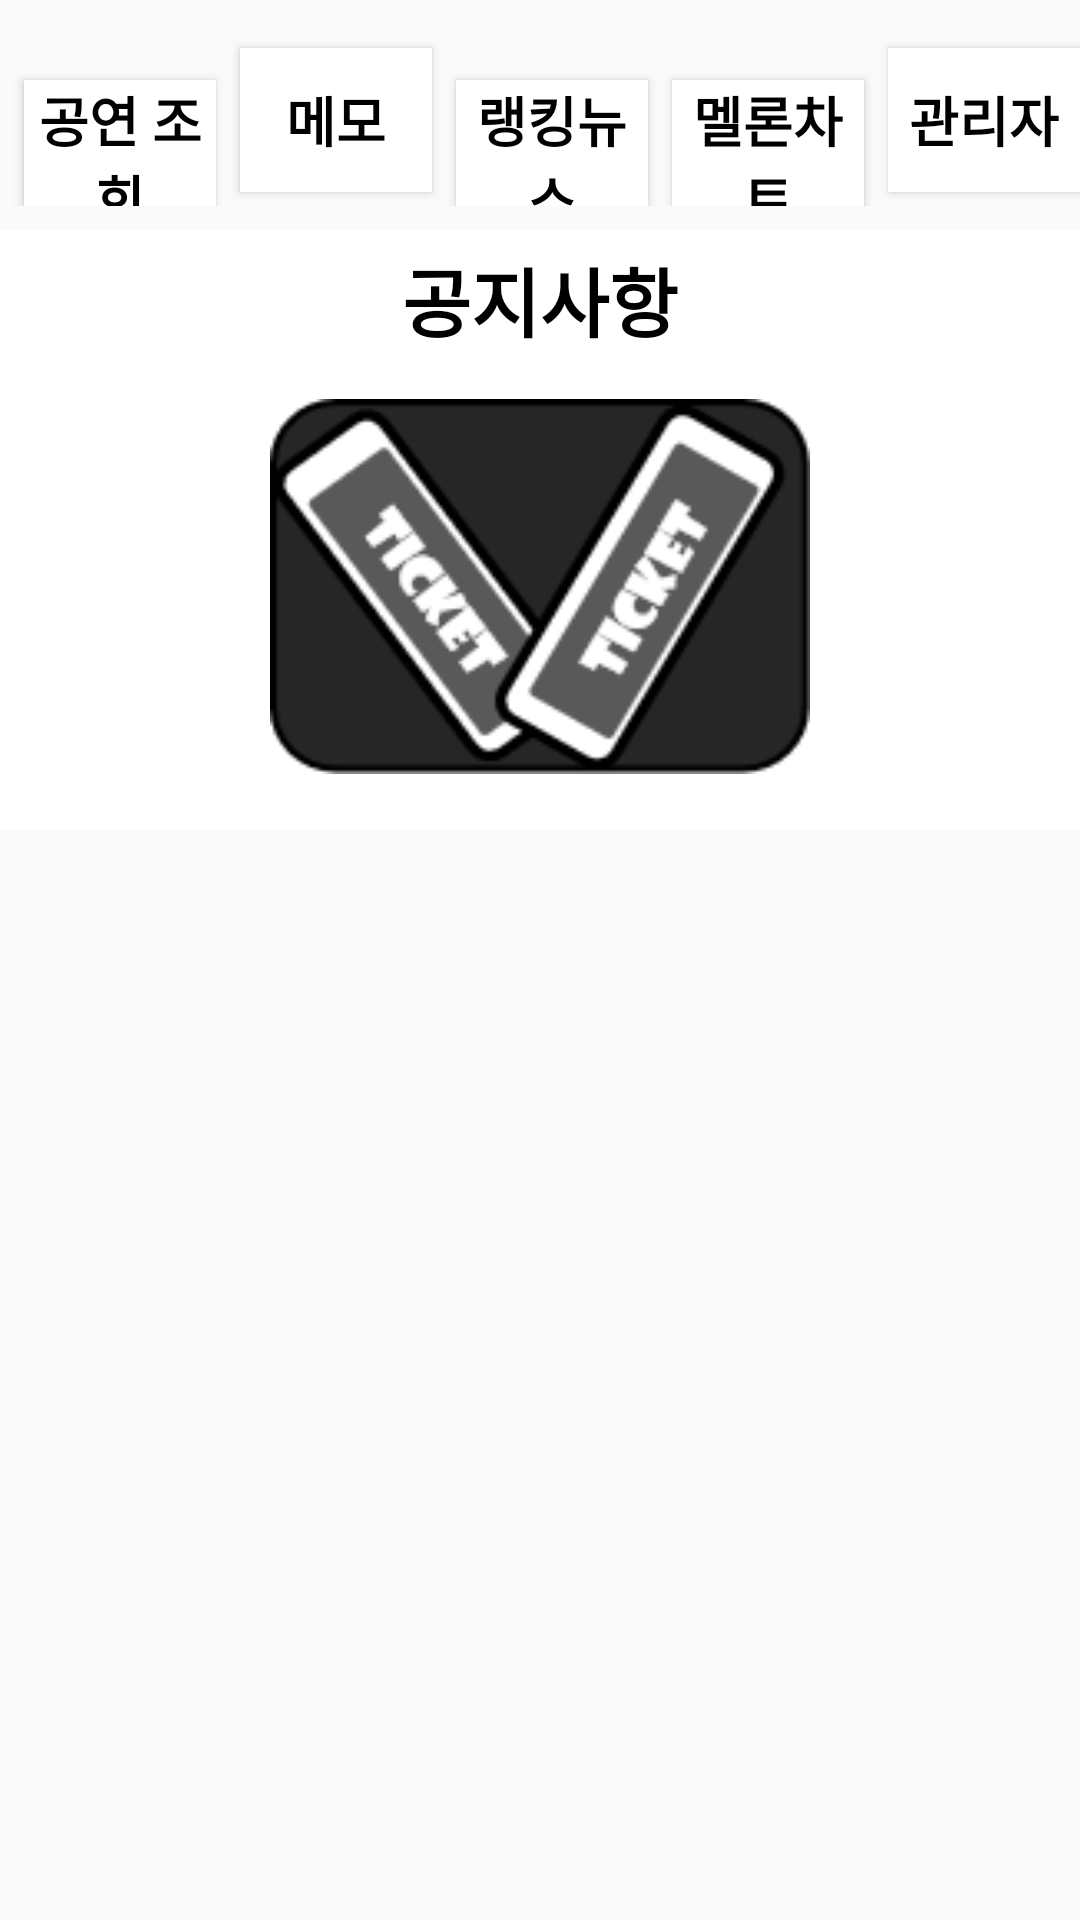

This screen was rendered from an Android layout file. Write that file and the resources it references.
<!-- AndroidManifest.xml: application theme AppTheme.NoActionBar -->
<!-- res/layout/activity_main2.xml -->
<?xml version="1.0" encoding="utf-8"?>
<LinearLayout xmlns:android="http://schemas.android.com/apk/res/android"
    xmlns:tools="http://schemas.android.com/tools"
    android:layout_width="match_parent"
    android:layout_height="match_parent"
    android:orientation="vertical"
    tools:context=".Main2Activity">
    <LinearLayout
        android:layout_width="match_parent"
        android:layout_height="wrap_content"
        android:orientation="horizontal"
        android:layout_marginTop="8dp">

        <Button
            android:id="@+id/courseButton"
            android:layout_width="match_parent"
            android:layout_height="wrap_content"
            android:layout_marginLeft="8dp"
            android:layout_marginTop="8dp"
            android:layout_weight="1"
            android:background="@android:color/background_light"
            android:text="공연 조회"
            android:textColor="@android:color/background_dark"
            android:textSize="18dp"
            android:textStyle="bold" />

        <Button
            android:id="@+id/calendarButton"
            android:layout_width="match_parent"
            android:layout_height="wrap_content"
            android:layout_marginLeft="8dp"
            android:layout_marginTop="8dp"
            android:layout_weight="1"
            android:background="@android:color/background_light"
            android:text="메모"
            android:textColor="@android:color/background_dark"
            android:textSize="18dp"
            android:textStyle="bold" />

        <Button
            android:id="@+id/newsButton"
            android:layout_width="match_parent"
            android:layout_height="wrap_content"
            android:layout_marginLeft="8dp"
            android:layout_marginTop="8dp"
            android:layout_weight="1"
            android:background="@android:color/background_light"
            android:text="랭킹뉴스"
            android:textColor="@android:color/background_dark"
            android:textSize="18dp"
            android:textStyle="bold" />


        <Button
            android:id="@+id/melonButton"
            android:layout_width="match_parent"
            android:layout_height="wrap_content"
            android:layout_marginLeft="8dp"
            android:layout_marginTop="8dp"
            android:layout_weight="1"
            android:background="@android:color/background_light"
            android:text="멜론차트"
            android:textColor="@android:color/background_dark"
            android:textSize="18dp"
            android:textStyle="bold" />

        <Button
            android:id="@+id/dipsButton"
            android:layout_width="match_parent"
            android:layout_height="wrap_content"
            android:layout_marginLeft="8dp"
            android:layout_marginTop="8dp"
            android:layout_weight="1"
            android:background="@android:color/background_light"
            android:text="관리자"
            android:textColor="@android:color/background_dark"
            android:textSize="18dp"
            android:textStyle="bold" />

    </LinearLayout>
    <FrameLayout
        android:layout_width="match_parent"
        android:layout_height="match_parent">
        <LinearLayout
            android:layout_width="match_parent"
            android:layout_height="match_parent"
            android:orientation="vertical"
            android:id="@+id/notice">

            <LinearLayout
                android:layout_width="match_parent"
                android:layout_height="200dp"
                android:layout_marginTop="8dp"
                android:background="@android:color/background_light"
                android:orientation="vertical">

                <TextView
                    android:layout_width="wrap_content"
                    android:layout_height="wrap_content"
                    android:layout_gravity="center"
                    android:layout_marginTop="5dp"
                    android:text="공지사항"
                    android:textColor="@android:color/background_dark"
                    android:textSize="25dp"
                    android:textStyle="bold"
                    android:visibility="visible" />


                <ImageView
                    android:id="@+id/logo"
                    android:layout_width="180dp"
                    android:layout_height="125dp"
                    android:layout_gravity="center"
                    android:layout_marginTop="15dp"
                    android:background="@drawable/logo"

                    />
            </LinearLayout>
            //아래 부분이 추가됬습니다. 리스트뷰를 뿌려주기 위한 부분입니다.
            <ListView
                android:layout_width="match_parent"
                android:layout_height="match_parent"
                android:id="@+id/noticeListView"
                android:layout_margin="10dp"
                android:dividerHeight="10dp"
                android:divider="#ffffff"
                >
            </ListView>
        </LinearLayout>
        <RelativeLayout
            android:id="@+id/fragment"
            android:layout_width="match_parent"
            android:layout_height="match_parent"></RelativeLayout>
    </FrameLayout>
</LinearLayout>
<!-- resources referenced by this layout -->
<resources>
  <!-- drawable logo: png bitmap (drawable-v24, 7935 bytes) -->
  <style name="AppTheme.NoActionBar">
          <item name="windowActionBar">false</item>
          <item name="windowNoTitle">true</item>
      </style>
</resources>
